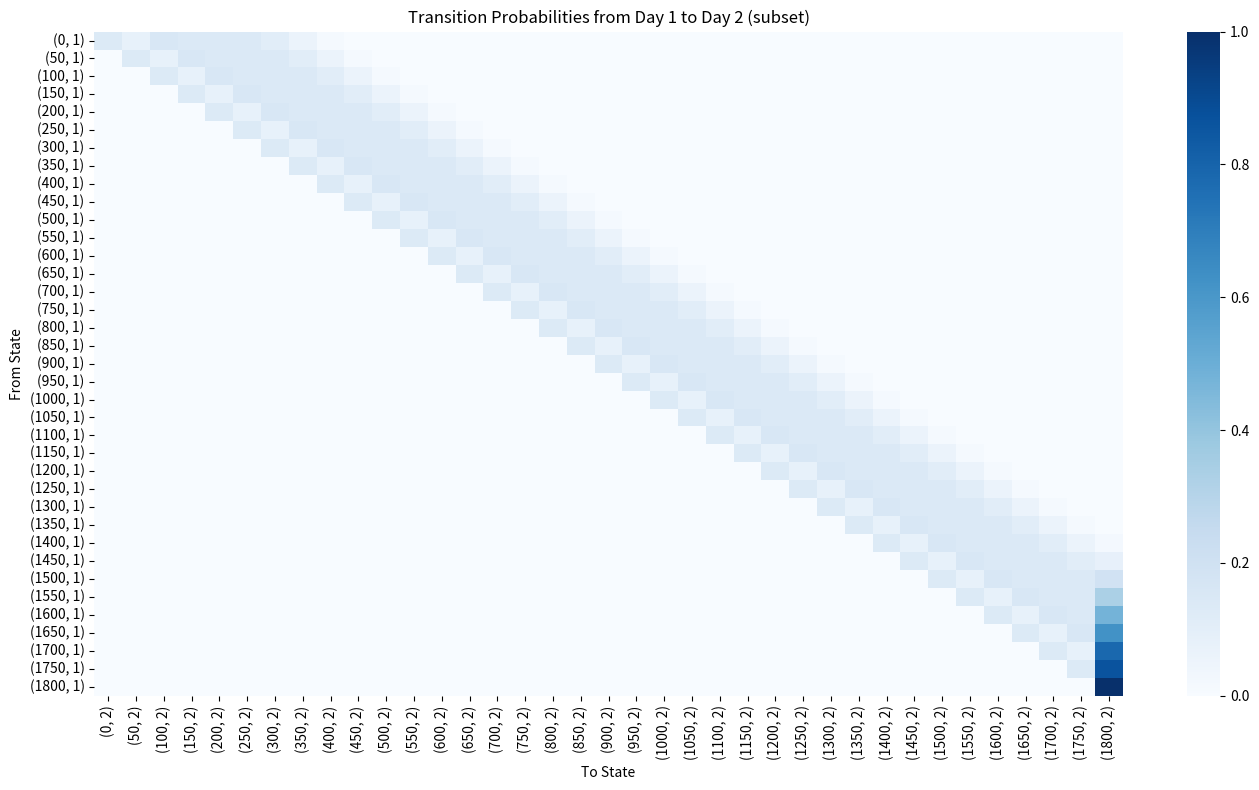

Recreate this plot in Python.
import itertools
from collections import defaultdict
import numpy as np
import pandas as pd
import seaborn as sns
import matplotlib.pyplot as plt
import math

# --- Parameters ---
component_volumes = {"A": 50, "B": 100, "C": 150}
component_probs = {"A": 0.3, "B": 0.5, "C": 0.2}
lambda_orders = 2
max_daily_production = 3
volume_step = 50
max_volume = 1800

# --- Step 1: Daily Production Probabilities ---
volume_dist = defaultdict(float)
component_list = list(component_volumes.keys())

# Poisson distribution for 0 to 5 orders, rest bucketed as 6+
poisson_probs = [((lambda_orders ** k) * np.exp(-lambda_orders)) / math.factorial(k) for k in range(6)]
poisson_probs.append(1 - sum(poisson_probs))  # probability for 6+ orders

for n_orders, p in enumerate(poisson_probs):
    actual_orders = min(n_orders, max_daily_production)
    combos = list(itertools.product(component_list, repeat=actual_orders))
    for combo in combos:
        vol = sum(component_volumes[c] for c in combo)
        prob = p
        for c in component_list:
            if actual_orders > 0:
                prob *= (component_probs[c] ** combo.count(c))
        volume_dist[vol] += prob

# --- Step 2: Define Markov States ---
states = [(v, d) for v in range(0, max_volume + 1, volume_step) for d in range(1, 5)]
state_index = {s: i for i, s in enumerate(states)}
n_states = len(states)

# --- Step 3: Build Transition Matrix ---
transition_matrix = np.zeros((n_states, n_states))

for (v, d) in states:
    i = state_index[(v, d)]
    if d < 4:
        for added_v, prob in volume_dist.items():
            next_v = min(v + added_v, max_volume)
            next_state = (next_v, d + 1)
            j = state_index[next_state]
            transition_matrix[i, j] += prob
    else:
        # Day 4: reset to (0,1)
        j = state_index[(0, 1)]
        transition_matrix[i, j] = 1.0

# --- Step 4: Save Transition Matrix to CSV ---
df = pd.DataFrame(transition_matrix, index=[str(s) for s in states], columns=[str(s) for s in states])
df.to_csv("acme_transition_matrix.csv")
print("✅ Transition matrix saved as 'acme_transition_matrix.csv'.")

# --- Optional Step 5: Visualize a subset ---
subset_rows = [s for s in states if s[1] == 1]
subset_cols = [s for s in states if s[1] == 2]
subset_df = df.loc[[str(s) for s in subset_rows], [str(s) for s in subset_cols]]

plt.figure(figsize=(14, 8))
sns.heatmap(subset_df, cmap="Blues", cbar=True)
plt.title("Transition Probabilities from Day 1 to Day 2 (subset)")
plt.xlabel("To State")
plt.ylabel("From State")
plt.tight_layout()
plt.show()

# Parameters
k = 120  # variable cost per m³
c = 0.1 * k  # must be ≥ 10% of k
K1 = 950  # 900 ft³ truck
K2 = 1500  # 1800 ft³ truck

# Step 1: Expected volume
expected_daily_volume = sum(vol * prob for vol, prob in volume_dist.items())
expected_shipment_volume = expected_daily_volume * 4  # 4-day cycle
shipment_volume_m3 = expected_shipment_volume / 35.315

# 3PL Cost
fixed_cost = 800
variable_cost = k * shipment_volume_m3
holding_cost = c * (shipment_volume_m3 * (1 + 2 + 3) / 4)

total_3pl_cost = fixed_cost + variable_cost + holding_cost
average_3pl_per_day = total_3pl_cost / 4

# Truck Rental
if expected_shipment_volume <= 900:
    truck_cost = K1
elif expected_shipment_volume <= 1800:
    truck_cost = K2
else:
    truck_cost = float("inf")

average_truck_per_day = truck_cost / 4

# Compare
print(f"Average 3PL Cost/Day: ${average_3pl_per_day:.2f}")
print(f"Average Truck Rental Cost/Day: ${average_truck_per_day:.2f}")

